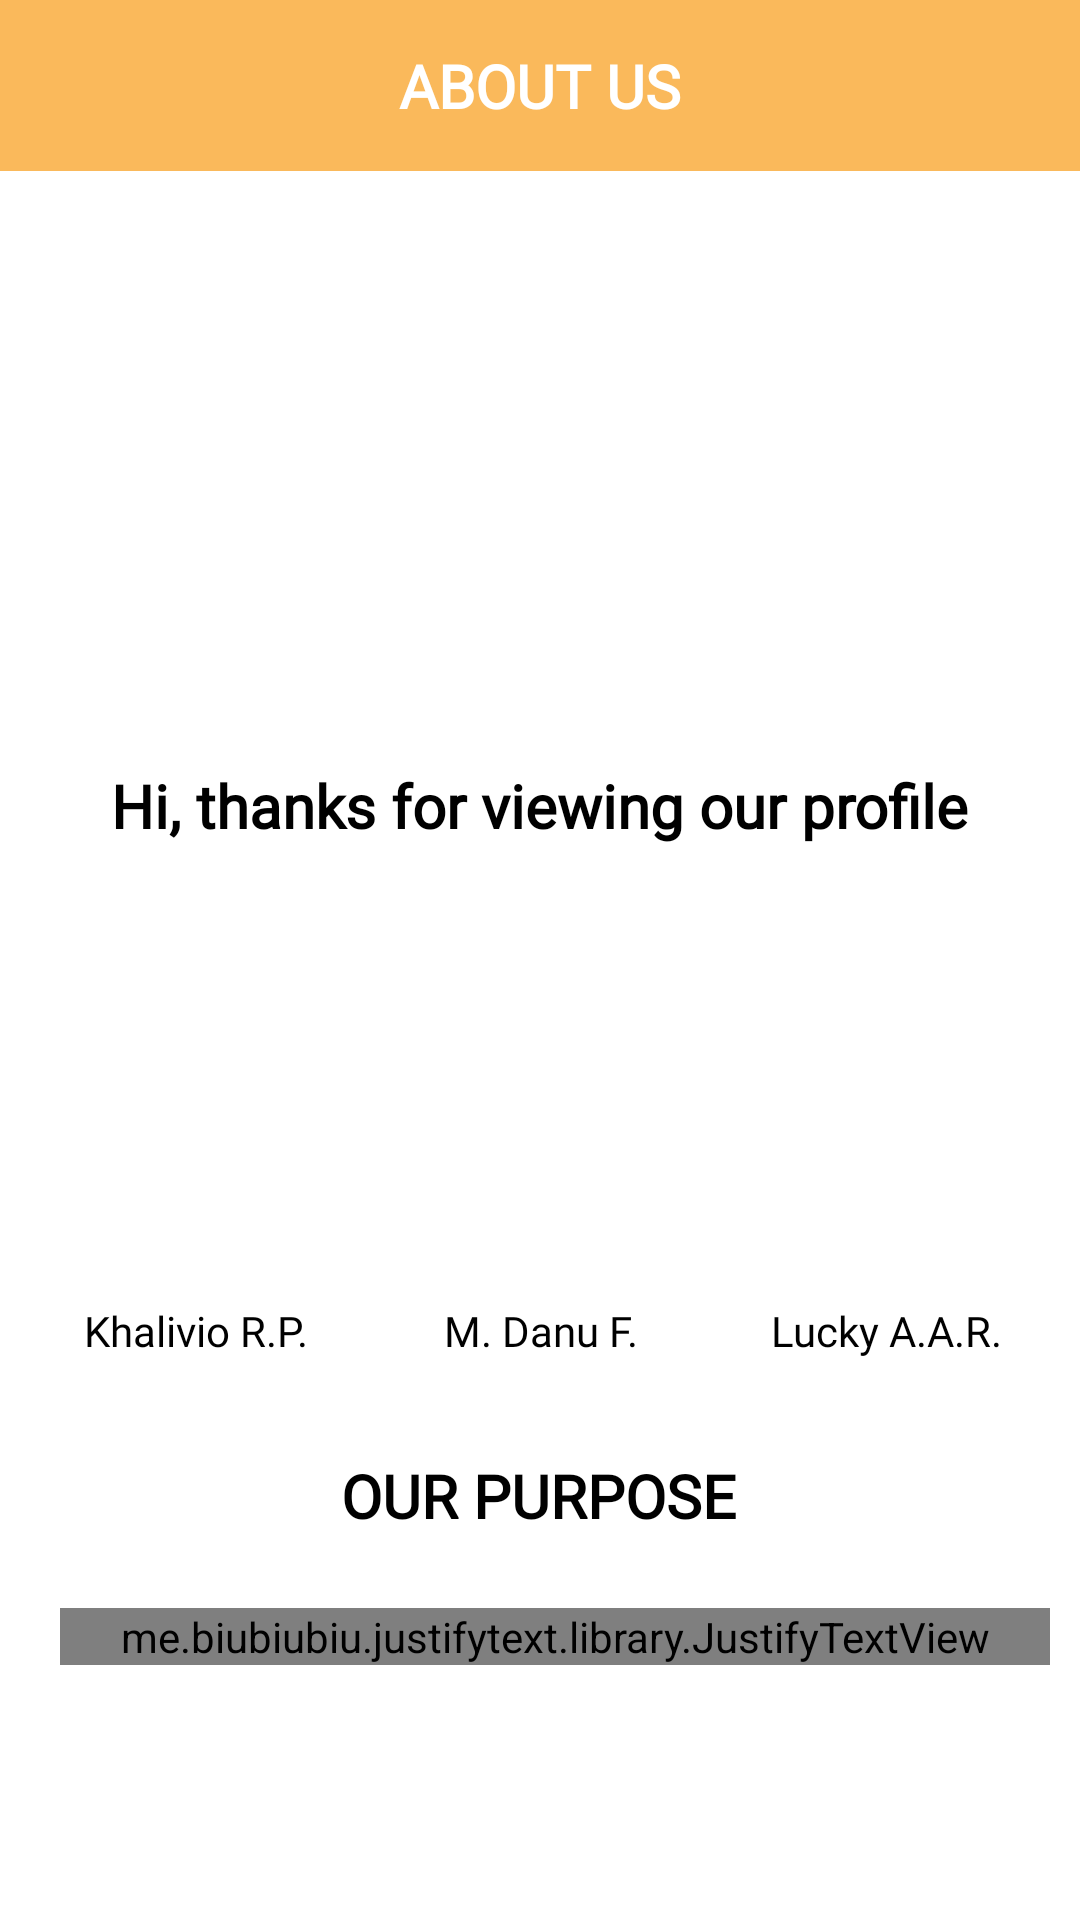

Write the Android layout XML for this screen, with the resource values it uses.
<!-- AndroidManifest.xml: application theme Theme.Projectecommerce -->
<!-- res/layout/activity_about_us.xml -->
<?xml version="1.0" encoding="utf-8"?>
<ScrollView xmlns:android="http://schemas.android.com/apk/res/android"
    xmlns:app="http://schemas.android.com/apk/res-auto"
    xmlns:tools="http://schemas.android.com/tools"
    android:layout_width="match_parent"
    android:layout_height="match_parent"
    android:background="@color/white"
    tools:context=".AboutUsActivity">


    <androidx.constraintlayout.widget.ConstraintLayout
        android:layout_width="match_parent"
        android:layout_height="match_parent">

        <androidx.constraintlayout.widget.ConstraintLayout
            android:id="@+id/constraintLayout"
            android:layout_width="match_parent"
            android:layout_height="wrap_content"
            android:background="@color/background_detail"
            android:padding="15dp"
            app:layout_constraintEnd_toEndOf="parent"
            app:layout_constraintStart_toStartOf="parent"
            app:layout_constraintTop_toTopOf="parent">

            <TextView
                android:layout_width="match_parent"
                android:layout_height="wrap_content"
                android:fontFamily="@font/poppinsbold"
                android:text="ABOUT US"
                android:textAlignment="center"
                android:textColor="@color/white"
                android:textSize="20sp"
                android:textStyle="bold"
                app:layout_constraintBottom_toBottomOf="parent"
                app:layout_constraintEnd_toEndOf="parent"
                app:layout_constraintStart_toStartOf="parent"
                app:layout_constraintTop_toTopOf="parent" />

        </androidx.constraintlayout.widget.ConstraintLayout>

        <ImageView
            android:id="@+id/imageView4"
            android:layout_width="150dp"
            android:layout_height="150dp"
            android:layout_marginTop="24dp"
            android:src="@drawable/logo_team"
            app:layout_constraintEnd_toEndOf="parent"
            app:layout_constraintHorizontal_bias="0.493"
            app:layout_constraintStart_toStartOf="parent"
            app:layout_constraintTop_toBottomOf="@+id/constraintLayout" />

        <TextView
            android:id="@+id/textView6"
            android:layout_width="wrap_content"
            android:layout_height="wrap_content"
            android:layout_marginTop="24dp"
            android:fontFamily="@font/poppinsbold"
            android:text="Hi, thanks for viewing our profile"
            android:textColor="@color/black"
            android:textSize="20sp"
            android:textStyle="bold"
            app:layout_constraintEnd_toEndOf="parent"
            app:layout_constraintStart_toStartOf="parent"
            app:layout_constraintTop_toBottomOf="@+id/imageView4" />

        <TextView
            android:id="@+id/textView10"
            android:layout_width="wrap_content"
            android:layout_height="wrap_content"
            android:layout_marginTop="32dp"
            android:fontFamily="@font/poppinsbold"
            android:text="OUR PURPOSE"
            android:textColor="@color/black"
            android:textSize="20sp"
            android:textStyle="bold"
            app:layout_constraintEnd_toEndOf="parent"
            app:layout_constraintHorizontal_bias="0.498"
            app:layout_constraintStart_toStartOf="parent"
            app:layout_constraintTop_toBottomOf="@+id/textView8" />

        <ImageView
            android:id="@+id/wa_khalivio"
            android:layout_width="100dp"
            android:layout_height="100dp"
            android:onClick="whatsapp"
            app:layout_constraintEnd_toStartOf="@+id/wa_danu"
            app:layout_constraintStart_toStartOf="parent"
            app:layout_constraintTop_toTopOf="@+id/wa_danu"
            app:srcCompat="@drawable/male_avatar" />

        <ImageView
            android:id="@+id/wa_danu"
            android:layout_width="100dp"
            android:layout_height="100dp"
            android:layout_marginTop="36dp"
            android:onClick="whatsapp"
            app:layout_constraintEnd_toEndOf="parent"
            app:layout_constraintHorizontal_bias="0.501"
            app:layout_constraintStart_toStartOf="parent"
            app:layout_constraintTop_toBottomOf="@+id/textView6"
            app:srcCompat="@drawable/male_avatar" />

        <ImageView
            android:id="@+id/wa_lucky"
            android:layout_width="100dp"
            android:layout_height="100dp"
            android:onClick="whatsapp"
            app:layout_constraintEnd_toEndOf="parent"
            app:layout_constraintStart_toEndOf="@+id/wa_danu"
            app:layout_constraintTop_toTopOf="@+id/wa_danu"
            app:srcCompat="@drawable/male_avatar" />

        <TextView
            android:id="@+id/textView7"
            android:layout_width="100dp"
            android:layout_height="wrap_content"
            android:fontFamily="@font/poppinsregular"
            android:text="Khalivio R.P."
            android:textAlignment="center"
            android:textColor="@color/black"
            app:layout_constraintEnd_toStartOf="@+id/textView8"
            app:layout_constraintHorizontal_bias="0.0"
            app:layout_constraintStart_toStartOf="@+id/wa_khalivio"
            app:layout_constraintTop_toTopOf="@+id/textView8" />

        <TextView
            android:id="@+id/textView8"
            android:layout_width="100dp"
            android:layout_height="wrap_content"
            android:layout_marginTop="16dp"
            android:fontFamily="@font/poppinsregular"
            android:text="M. Danu F."
            android:textAlignment="center"
            android:textColor="@color/black"

            app:layout_constraintEnd_toEndOf="@+id/wa_danu"
            app:layout_constraintStart_toStartOf="@+id/wa_danu"
            app:layout_constraintTop_toBottomOf="@+id/wa_danu" />

        <me.biubiubiu.justifytext.library.JustifyTextView
            android:id="@+id/textView11"
            android:layout_width="330dp"
            android:layout_height="wrap_content"
            android:layout_marginTop="24dp"
            android:fontFamily="@font/poppinsregular"
            android:letterSpacing="0.09"
            android:text="We’re optimistic for a future where people live healthier, fairer, more informed, more sustainable lives. We see a world where our AI technology brings us into a new era of democratized intelligence that everyone can benefit from"
            android:textColor="@color/black"
            app:layout_constraintEnd_toEndOf="parent"
            app:layout_constraintHorizontal_bias="0.666"
            app:layout_constraintStart_toStartOf="parent"
            app:layout_constraintTop_toBottomOf="@+id/textView10" />

        <TextView
            android:id="@+id/textView9"
            android:layout_width="100dp"
            android:layout_height="wrap_content"
            android:fontFamily="@font/poppinsregular"
            android:text="Lucky A.A.R."
            android:textAlignment="center"
            android:textColor="@color/black"
            app:layout_constraintBottom_toBottomOf="parent"
            app:layout_constraintEnd_toEndOf="@+id/wa_lucky"
            app:layout_constraintHorizontal_bias="1.0"
            app:layout_constraintStart_toEndOf="@+id/textView8"
            app:layout_constraintTop_toTopOf="@+id/textView8"
            app:layout_constraintVertical_bias="0.0" />


    </androidx.constraintlayout.widget.ConstraintLayout>


</ScrollView>
<!-- resources referenced by this layout -->
<resources>
  <color name="background_detail">#fab95b</color>
  <color name="black">#FF000000</color>
  <color name="white">#FFFFFFFF</color>
  <style name="Theme.Projectecommerce" parent="Theme.AppCompat.Light.NoActionBar">
          
          <item name="colorPrimary">@color/purple_500</item>
          <item name="colorPrimaryVariant">@color/purple_700</item>
          <item name="colorOnPrimary">@color/white</item>
          
          <item name="colorSecondary">@color/teal_200</item>
          <item name="colorSecondaryVariant">@color/teal_700</item>
          <item name="colorOnSecondary">@color/black</item>
          
          <item name="android:statusBarColor" tools:targetApi="l">?attr/colorPrimaryVariant</item>
          
      </style>
  <color name="purple_500">#FF6200EE</color>
  <color name="purple_700">#FF3700B3</color>
  <color name="teal_200">#FF03DAC5</color>
  <color name="teal_700">#FF018786</color>
</resources>
